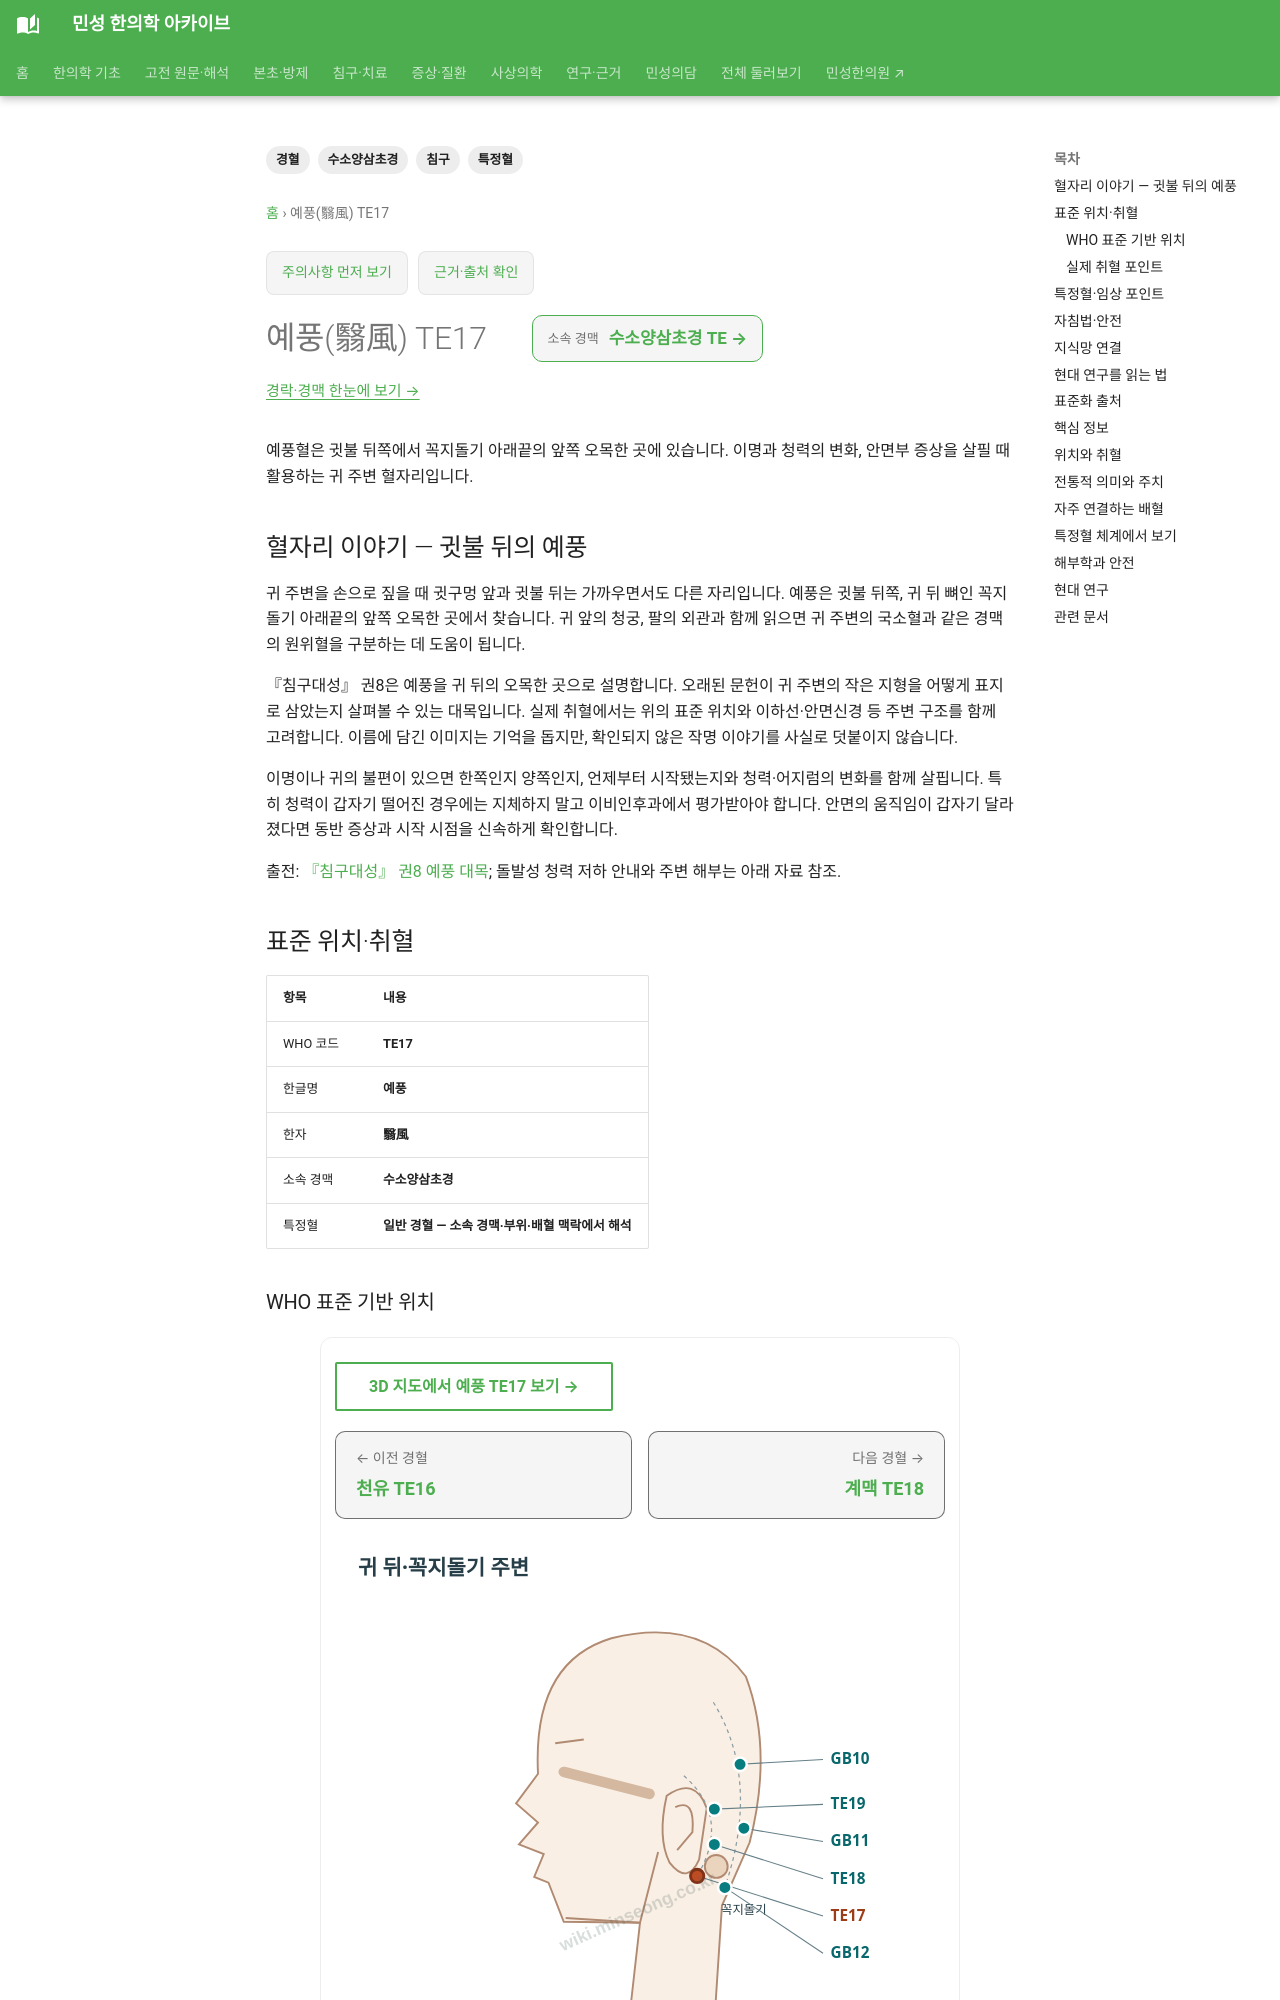

repository: joowon1111/minseong-korean-medicine-wiki · page: acupuncture/points/te17-yifeng/index.html · generator: mkdocs

---
title: 예풍(翳風) TE17
description: 예풍혈의 귓불 뒤 위치와 이명·안면부 증상에 대한 전통적 활용을 살펴봅니다.
tags: [경혈, 수소양삼초경, 특정혈, 침구]
---
# 예풍(翳風) TE17

예풍혈은 귓불 뒤쪽에서 꼭지돌기 아래끝의 앞쪽 오목한 곳에 있습니다. 이명과 청력의 변화, 안면부 증상을 살필 때 활용하는 귀 주변 혈자리입니다.

## 혈자리 이야기 — 귓불 뒤의 예풍

귀 주변을 손으로 짚을 때 귓구멍 앞과 귓불 뒤는 가까우면서도 다른 자리입니다. 예풍은 귓불 뒤쪽, 귀 뒤 뼈인 꼭지돌기 아래끝의 앞쪽 오목한 곳에서 찾습니다. 귀 앞의 청궁, 팔의 외관과 함께 읽으면 귀 주변의 국소혈과 같은 경맥의 원위혈을 구분하는 데 도움이 됩니다.

『침구대성』 권8은 예풍을 귀 뒤의 오목한 곳으로 설명합니다. 오래된 문헌이 귀 주변의 작은 지형을 어떻게 표지로 삼았는지 살펴볼 수 있는 대목입니다. 실제 취혈에서는 위의 표준 위치와 이하선·안면신경 등 주변 구조를 함께 고려합니다. 이름에 담긴 이미지는 기억을 돕지만, 확인되지 않은 작명 이야기를 사실로 덧붙이지 않습니다.

이명이나 귀의 불편이 있으면 한쪽인지 양쪽인지, 언제부터 시작됐는지와 청력·어지럼의 변화를 함께 살핍니다. 특히 청력이 갑자기 떨어진 경우에는 지체하지 말고 이비인후과에서 평가받아야 합니다. 안면의 움직임이 갑자기 달라졌다면 동반 증상과 시작 시점을 신속하게 확인합니다.

출전: [『침구대성』 권8 예풍 대목](https://ctext.org/wiki.pl?chapter=94689&if=en); 돌발성 청력 저하 안내와 주변 해부는 아래 자료 참조.

<!-- MS_ACUPOINT_ATLAS_43_START -->
## 표준 위치·취혈

| 항목 | 내용 |
|---|---|
| WHO 코드 | **TE17** |
| 한글명 | **예풍** |
| 한자 | **翳風** |
| 소속 경맥 | **수소양삼초경** |
| 특정혈 | **일반 경혈 — 소속 경맥·부위·배혈 맥락에서 해석** |

### WHO 표준 기반 위치

목앞부위, 귓불(ear lobe)의 뒤쪽, 꼭지돌기(mastoid process) 아래끝의 앞쪽 오목한 곳.

### 실제 취혈 포인트

골성·근건·피부 표지와 인접 경혈의 상대 위치를 함께 확인해 취혈합니다.

## 특정혈·임상 포인트

**일반 경혈 — 소속 경맥·부위·배혈 맥락에서 해석**

## 자침법·안전

- 直刺 0.5～1寸

- 斜刺 1～1.5寸

자침 깊이와 방향은 체형과 주변 혈관·신경·장기 위치를 고려해 조절하며 의료전문가의 판단이 필요합니다.
